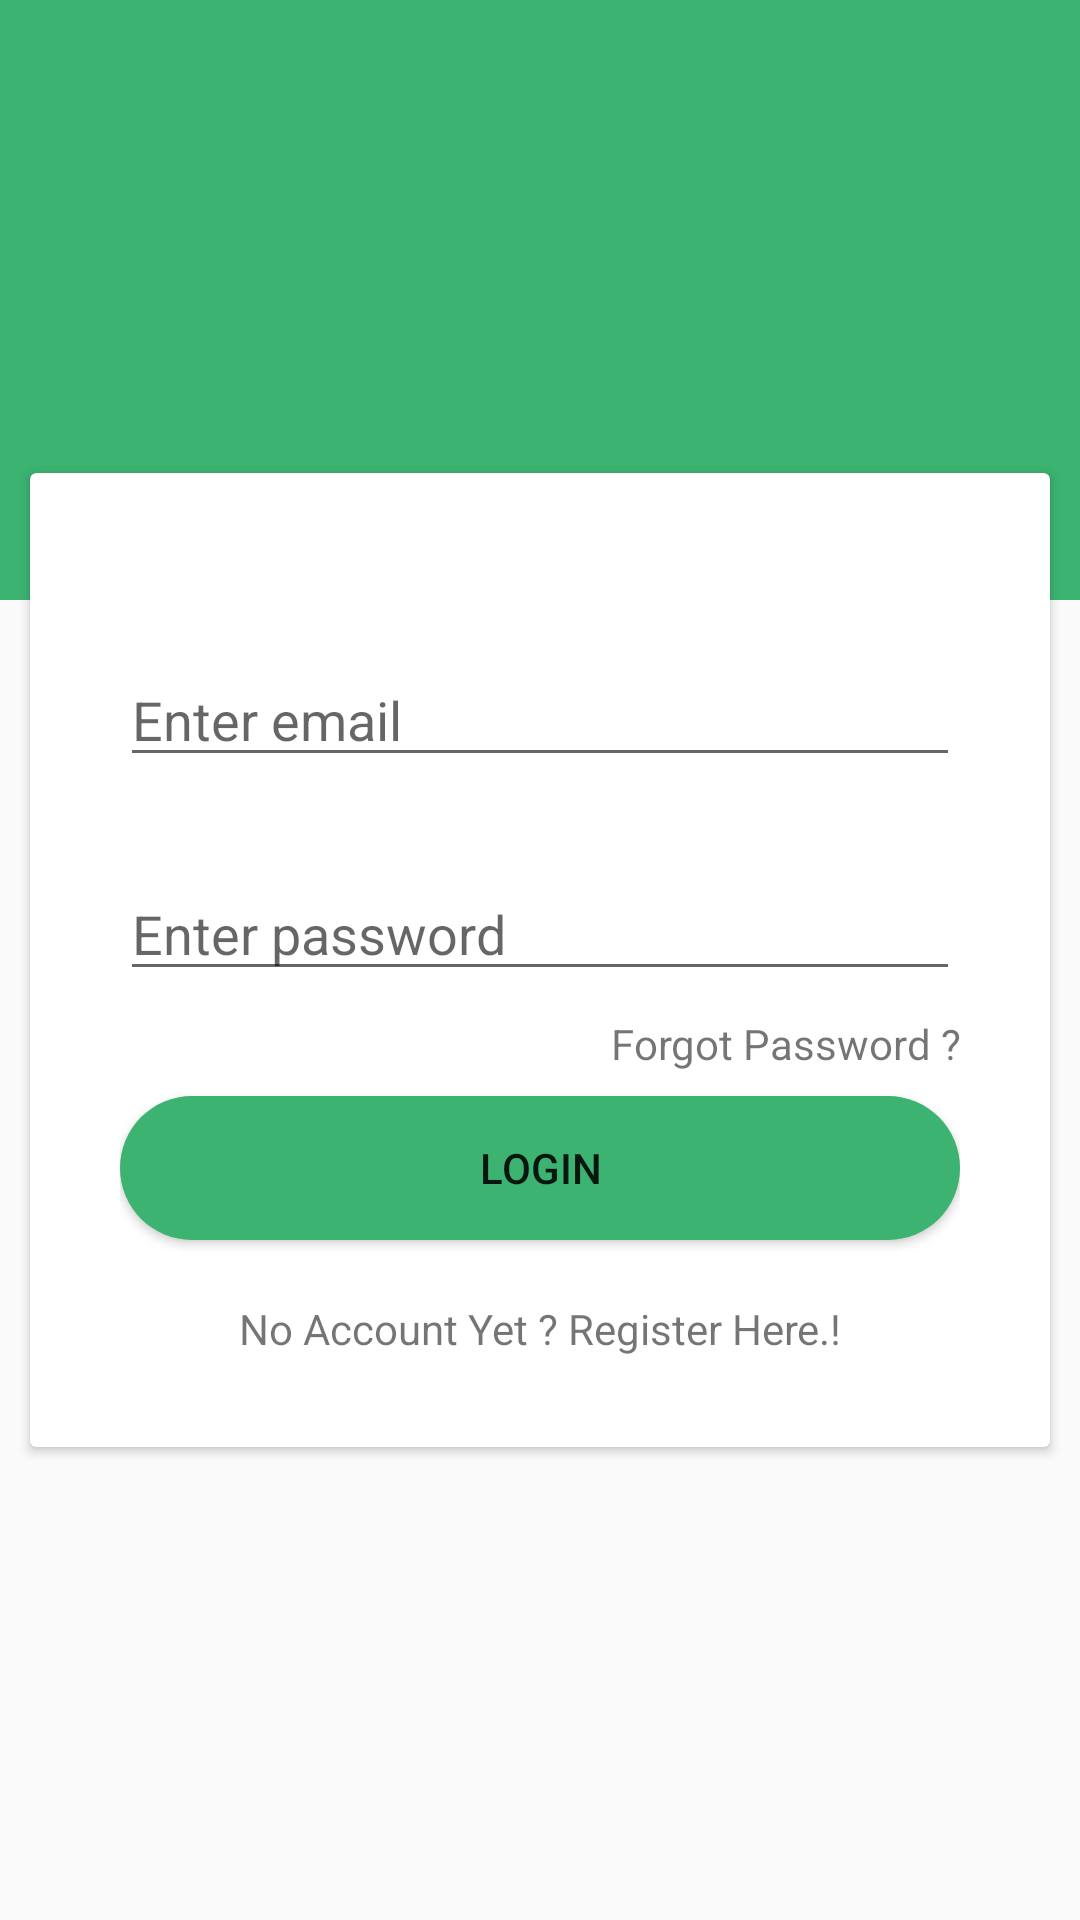

This screen was rendered from an Android layout file. Write that file and the resources it references.
<!-- AndroidManifest.xml: application theme AppTheme -->
<!-- res/layout/activity_login.xml -->
<?xml version="1.0" encoding="utf-8"?>

<RelativeLayout
    xmlns:android="http://schemas.android.com/apk/res/android"
    xmlns:tools="http://schemas.android.com/tools"
    android:layout_width="match_parent"
    android:layout_height="match_parent"
    android:id="@+id/layout_login"
    android:animateLayoutChanges="true"
    tools:context=".activities.MainActivity"
    android:transitionName="shared">

    <LinearLayout
        android:id="@+id/Linear_layout"
        android:layout_width="match_parent"
        android:layout_height="200dp"
        android:orientation="vertical"
        android:background="@color/lightGreen">
    </LinearLayout>

    <android.support.v7.widget.CardView
        android:layout_width="match_parent"
        android:layout_height="wrap_content"
        android:layout_centerInParent="true"
        android:padding="10dp"
        android:layout_margin="10dp"
        android:elevation="10dp">

        <RelativeLayout
            android:layout_width="match_parent"
            android:layout_height="match_parent"
            android:padding="30dp">

            <EditText
                android:id="@+id/editTextEmailLogin"
                android:layout_width="match_parent"
                android:layout_height="wrap_content"
                android:hint="Enter email"
                android:layout_marginTop="30dp"
                android:inputType="textAutoComplete"/>
            <EditText
                android:id="@+id/editTextPasswordLogin"
                android:layout_width="match_parent"
                android:layout_height="wrap_content"
                android:hint="Enter password"
                android:layout_below="@id/editTextEmailLogin"
                android:layout_marginTop="30dp"
                android:inputType="textPassword" />
            <ImageView
                android:id="@+id/visibility"
                android:layout_width="wrap_content"
                android:layout_height="wrap_content"
                android:src="@drawable/visibility_off"
                android:layout_marginTop="110dp"
                android:layout_alignParentRight="true"
                android:scaleType="fitXY"/>
            <TextView
                android:layout_width="wrap_content"
                android:layout_height="wrap_content"
                android:id="@+id/forgotPassword"
                android:textAlignment="center"
                android:layout_marginTop="8dp"
                android:layout_marginBottom="12dp"
                android:text="Forgot Password ?"
                android:layout_alignParentRight="true"

                android:layout_below="@id/editTextPasswordLogin"/>
            <Button
                android:id="@+id/buttonLogin"
                android:layout_width="match_parent"
                android:layout_height="wrap_content"
                android:layout_below="@id/editTextPasswordLogin"
                android:text="Login"
                android:background="@drawable/circular_button"
                android:layout_marginTop="35dp" />
            <TextView
                android:layout_width="match_parent"
                android:layout_height="wrap_content"
                android:id="@+id/textViewSignUP"
                android:textAlignment="center"
                android:layout_marginTop="20dp"
                android:text="No Account Yet ? Register Here.!"
                android:layout_below="@id/buttonLogin"/>

        </RelativeLayout>

    </android.support.v7.widget.CardView>

    <ImageView
        android:layout_width="100dp"
        android:layout_height="100dp"
        android:src="@drawable/ic_profile"
        android:layout_centerHorizontal="true"
        android:layout_marginTop="42dp"
        android:elevation="8dp"
        android:scaleType="fitXY"/>

</RelativeLayout>
<!-- resources referenced by this layout -->
<resources>
  <color name="lightGreen">#3CB371</color>
  <!-- drawable circular_button (drawable) -->
  <?xml version="1.0" encoding="utf-8"?>
  <shape xmlns:android="http://schemas.android.com/apk/res/android"
      android:shape="rectangle">
  
      <solid android:color="#3CB371"/>
      <corners android:radius="30dp"/>
  
  </shape>
  <style name="AppTheme" parent="Theme.AppCompat.Light.DarkActionBar">
          
          <item name="colorPrimary">@color/lightGreen</item>
          <item name="colorPrimaryDark">@color/green</item>
          <item name="colorAccent">@color/colorAccent</item>
          <item name="android:windowActivityTransitions">true</item>
          <item name="colorControlHighlight">@color/green</item>
  
      </style>
  <color name="green">#32CD32</color>
  <color name="colorAccent">#FF4081</color>
</resources>
